Run: headless pygame with SDL's dummy video driver; simulated clock (each Clock.tick advances the game by its frame time, no real sleeping); random seed 0; keys injected as events and as key.get_pressed() state; no mouse input.
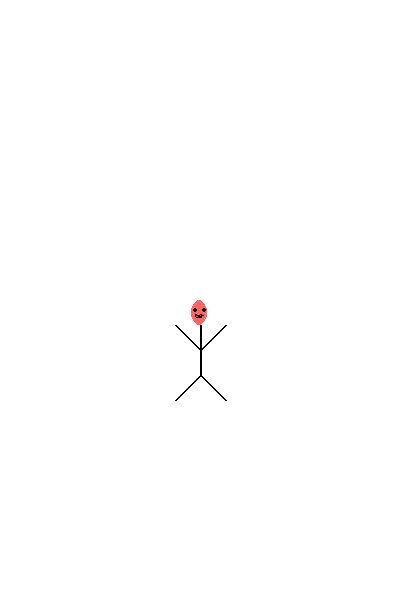
Frame 1 of 4 · flips 1–60 · no input
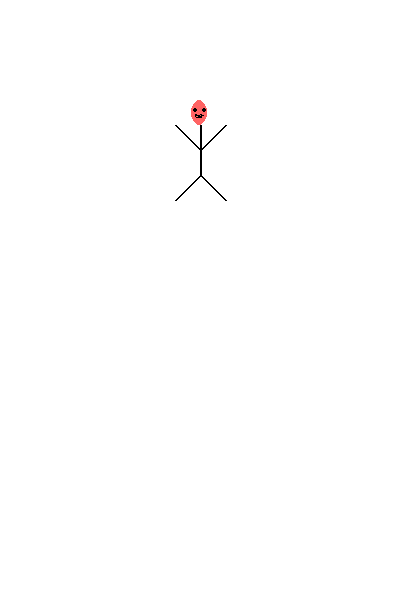
Frame 2 of 4 · flips 61–180 · tapped SPACE, RETURN · held RIGHT (→), D
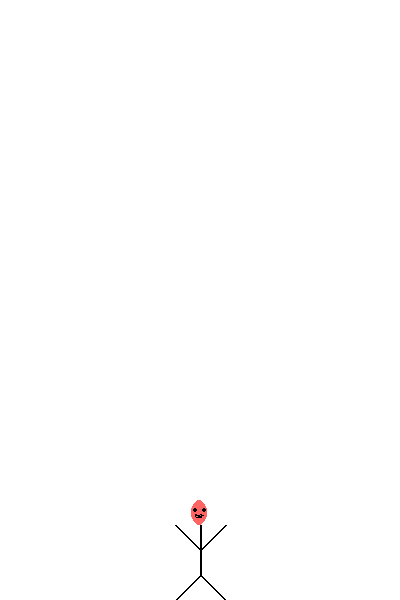
Frame 3 of 4 · flips 181–300 · held DOWN (↓), S
Frame 4 of 4 · flips 301–420 · held LEFT (←), A, UP (↑), W · screen same as frame 2, image omitted

The pygame program that drew these frames:

# -*- coding: utf-8 -*-
"""
Exercice du Iti qui rebondit
"""
# Importer la librairie de pygame et initialiser 
import pygame

def dessiner_iti(fenetre,x,y,largeur,hauteur):
    """ Dessiner un Iti. 
    
    Le Bot est inscrit dans le rectangle englobant défini par les paramètres
    (x,y,largeur et hauteur) dans une fenetre de Pygame
    
    fenetre : la surface de dessin
    x,y,largeur,hauteur : paramètres du rectangle englobant en pixels
    """
    ROSE = (255,100,100) # Couleur de la tête
    NOIR = (0,0,0) # Couleur du corps  

    # Coordonnées du milieu du rectangle englobant pour faciliter les calculs
    milieux = x + largeur/2;
    milieuy = y + hauteur/2;
    
    pygame.draw.ellipse(fenetre, ROSE, [x+largeur/3,y,largeur/3,hauteur/4]) # Dessiner la tête
    pygame.draw.arc(fenetre,NOIR,[milieux-largeur/12,y+hauteur/8,largeur/6,hauteur/14],3.1416,0,2) # Le sourire
    pygame.draw.ellipse(fenetre, NOIR, [milieux-largeur/8,y+hauteur/12,largeur/12,hauteur/24]) # L'oeil gauche
    pygame.draw.ellipse(fenetre, NOIR, [milieux+largeur/8-largeur/12,y+hauteur/12,largeur/12,hauteur/24]) # L'oeil droit
    pygame.draw.line(fenetre, NOIR, [milieux,y+hauteur/4],[milieux,y+hauteur*3/4], 2) # Le corps
    pygame.draw.line(fenetre, NOIR, [x,y+hauteur/4],[milieux,milieuy], 2) # Bras gauche
    pygame.draw.line(fenetre, NOIR, [x+largeur,y+hauteur/4],[milieux,milieuy], 2) # Bras droit
    pygame.draw.line(fenetre, NOIR, [x,y+hauteur],[milieux,y+hauteur*3/4], 2) # Jambe gauche
    pygame.draw.line(fenetre, NOIR, [x+largeur,y+hauteur],[milieux,y+hauteur*3/4], 2) # Jambe droite

pygame.init() # Initialiser les modules de Pygame
LARGEUR_FENETRE = 400
HAUTEUR_FENETRE = 600
fenetre = pygame.display.set_mode((LARGEUR_FENETRE, HAUTEUR_FENETRE)) # Ouvrir la fenêtre 
pygame.display.set_caption("Exercice du Iti qui rebondit") # Définir le titre dans le haut de la fenêtre

BLANC = (255,255,255)
horloge = pygame.time.Clock() # Pour contrôler la fréquence des scènes
x_iti = 175 # Position du Iti sur l'axe x
y_iti = 0 # Position initiale du Iti sur l'axe y
vitesse_deplacement = 5 # En pixels par scène
LARGEUR_ITI = 50
HAUTEUR_ITI = 100

# Boucle d'animation : Le Iti rebondit verticalement
fin = False
while not fin :
    event = pygame.event.poll() # Chercher le prochain évènement à traiter        
    if event.type == pygame.QUIT:  # Utilisateur a cliqué sur la fermeture de fenêtre ?
        fin = True  # Fin de la boucle du jeu
    else :
        # Déplacer le Iti : Inverser la direction sur le bord est atteint
        if y_iti+vitesse_deplacement > HAUTEUR_FENETRE-HAUTEUR_ITI or y_iti+vitesse_deplacement < 0 :
            vitesse_deplacement = -vitesse_deplacement # Inverser la direction    
        y_iti = y_iti+vitesse_deplacement
        
        fenetre.fill(BLANC) # Dessiner le fond de la surface de dessin
        dessiner_iti(fenetre,x_iti,y_iti,LARGEUR_ITI,HAUTEUR_ITI) # Dessiner le Bot
        pygame.display.flip() # Mettre à jour la fenêtre graphique


        horloge.tick(60) # Pour animer avec 60 images pas seconde
 
pygame.quit() # Terminer pygame
